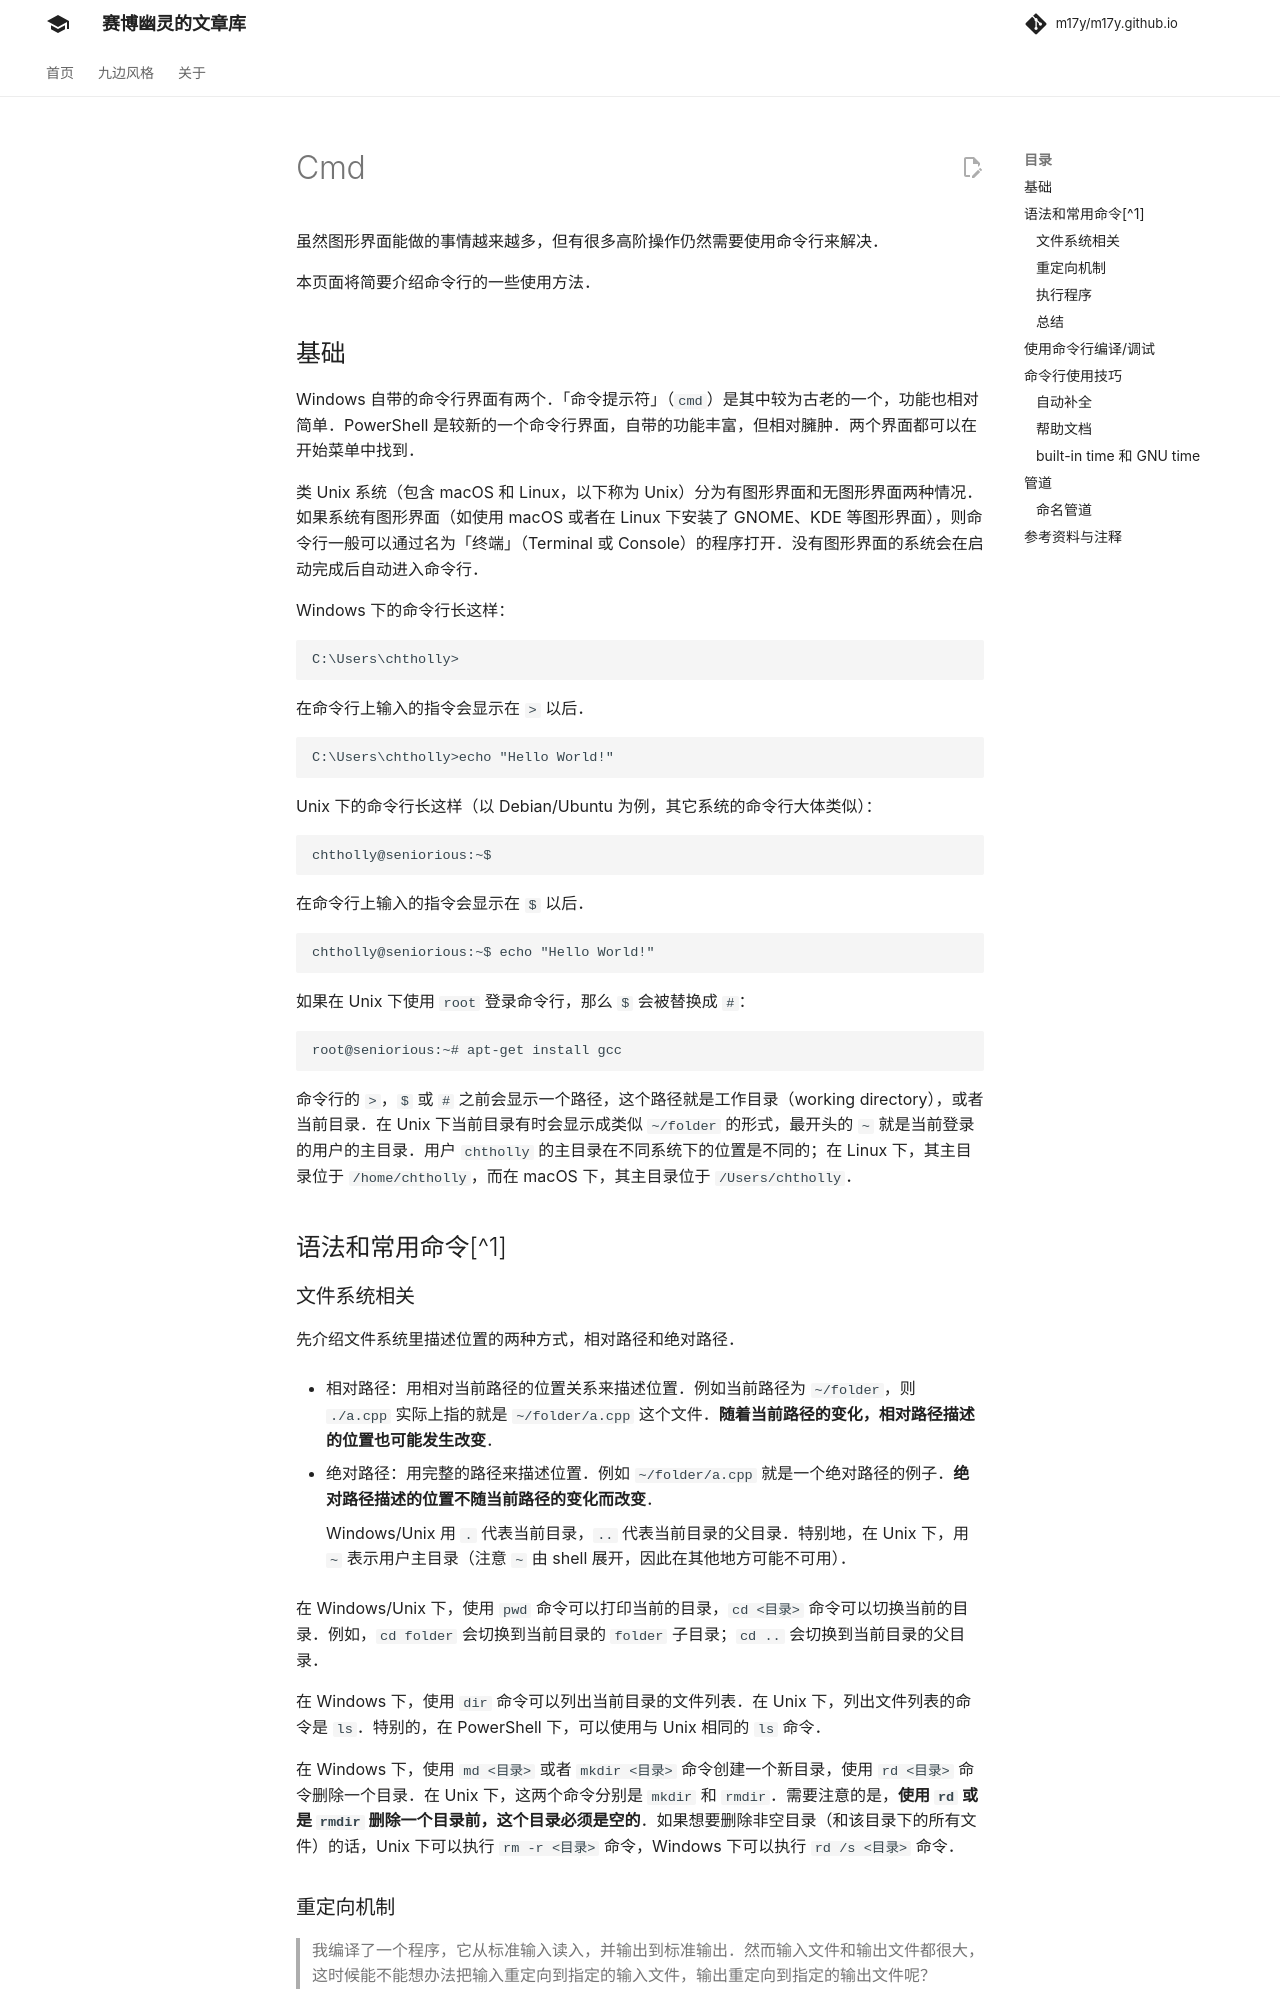

repository: m17y/m17y.github.io · page: tools/cmd/index.html · generator: mkdocs

author: StudyingFather, ayalhw, qinyihao, CoderOJ, mcendu

虽然图形界面能做的事情越来越多，但有很多高阶操作仍然需要使用命令行来解决。

本页面将简要介绍命令行的一些使用方法。

## 基础

Windows 自带的命令行界面有两个。「命令提示符」（`cmd`）是其中较为古老的一个，功能也相对简单。PowerShell 是较新的一个命令行界面，自带的功能丰富，但相对臃肿。两个界面都可以在开始菜单中找到。

类 Unix 系统（包含 macOS 和 Linux，以下称为 Unix）分为有图形界面和无图形界面两种情况。如果系统有图形界面（如使用 macOS 或者在 Linux 下安装了 GNOME、KDE 等图形界面），则命令行一般可以通过名为「终端」（Terminal 或 Console）的程序打开。没有图形界面的系统会在启动完成后自动进入命令行。

Windows 下的命令行长这样：

```doscon
C:\Users\chtholly>
```

在命令行上输入的指令会显示在 `>` 以后。

```doscon
C:\Users\chtholly>echo "Hello World!"
```

Unix 下的命令行长这样（以 Debian/Ubuntu 为例，其它系统的命令行大体类似）：

```console
chtholly@seniorious:~$
```

在命令行上输入的指令会显示在 `$` 以后。

```console
chtholly@seniorious:~$ echo "Hello World!"
```

如果在 Unix 下使用 `root` 登录命令行，那么 `$` 会被替换成 `#`：

```console
root@seniorious:~# apt-get install gcc
```

命令行的 `>`，`$` 或 `#` 之前会显示一个路径，这个路径就是工作目录（working directory），或者当前目录。在 Unix 下当前目录有时会显示成类似 `~/folder` 的形式，最开头的 `~` 就是当前登录的用户的主目录。用户 `chtholly` 的主目录在不同系统下的位置是不同的；在 Linux 下，其主目录位于 `/home/chtholly`，而在 macOS 下，其主目录位于 `/Users/chtholly`。

## 语法和常用命令[^1]

### 文件系统相关

先介绍文件系统里描述位置的两种方式，相对路径和绝对路径。

-   相对路径：用相对当前路径的位置关系来描述位置。例如当前路径为 `~/folder`，则 `./a.cpp` 实际上指的就是 `~/folder/a.cpp` 这个文件。**随着当前路径的变化，相对路径描述的位置也可能发生改变**。

-   绝对路径：用完整的路径来描述位置。例如 `~/folder/a.cpp` 就是一个绝对路径的例子。**绝对路径描述的位置不随当前路径的变化而改变**。

    Windows/Unix 用 `.` 代表当前目录，`..` 代表当前目录的父目录。特别地，在 Unix 下，用 `~` 表示用户主目录（注意 `~` 由 shell 展开，因此在其他地方可能不可用）。

在 Windows/Unix 下，使用 `pwd` 命令可以打印当前的目录，`cd <目录>` 命令可以切换当前的目录。例如，`cd folder` 会切换到当前目录的 `folder` 子目录；`cd ..` 会切换到当前目录的父目录。

在 Windows 下，使用 `dir` 命令可以列出当前目录的文件列表。在 Unix 下，列出文件列表的命令是 `ls`。特别的，在 PowerShell 下，可以使用与 Unix 相同的 `ls` 命令。

在 Windows 下，使用 `md <目录>` 或者 `mkdir <目录>` 命令创建一个新目录，使用 `rd <目录>` 命令删除一个目录。在 Unix 下，这两个命令分别是 `mkdir` 和 `rmdir`。需要注意的是，**使用 `rd` 或是 `rmdir` 删除一个目录前，这个目录必须是空的**。如果想要删除非空目录（和该目录下的所有文件）的话，Unix 下可以执行 `rm -r <目录>` 命令，Windows 下可以执行 `rd /s <目录>` 命令。

### 重定向机制

> 我编译了一个程序，它从标准输入读入，并输出到标准输出。然而输入文件和输出文件都很大，这时候能不能想办法把输入重定向到指定的输入文件，输出重定向到指定的输出文件呢？

使用如下命令即可实现。

```console
$ command < input > output
```

例如，`./prog < 1.in > 1.out` 这个命令就将让 `prog` 这个程序从当前目录下的 `1.in` 中读入数据，并将程序输出覆盖写入到 `1.out`。

???+ warning
    `1.out` 原本的内容会被覆盖，如果想要在原输出文件末尾追加写入，请使用 `>>`，即 `./prog >> 1.out` 的方式做输出重定向

注意，PowerShell 只支持输出重定向，不支持输入重定向。

事实上，大多数 OJ 都采用了这样的重定向机制。选手提交的程序采用标准输入输出，通过重定向机制，就可以让选手的程序从给定的输入文件读入数据，输出到指定的输出文件，再进行文件比较就可以评测了。
